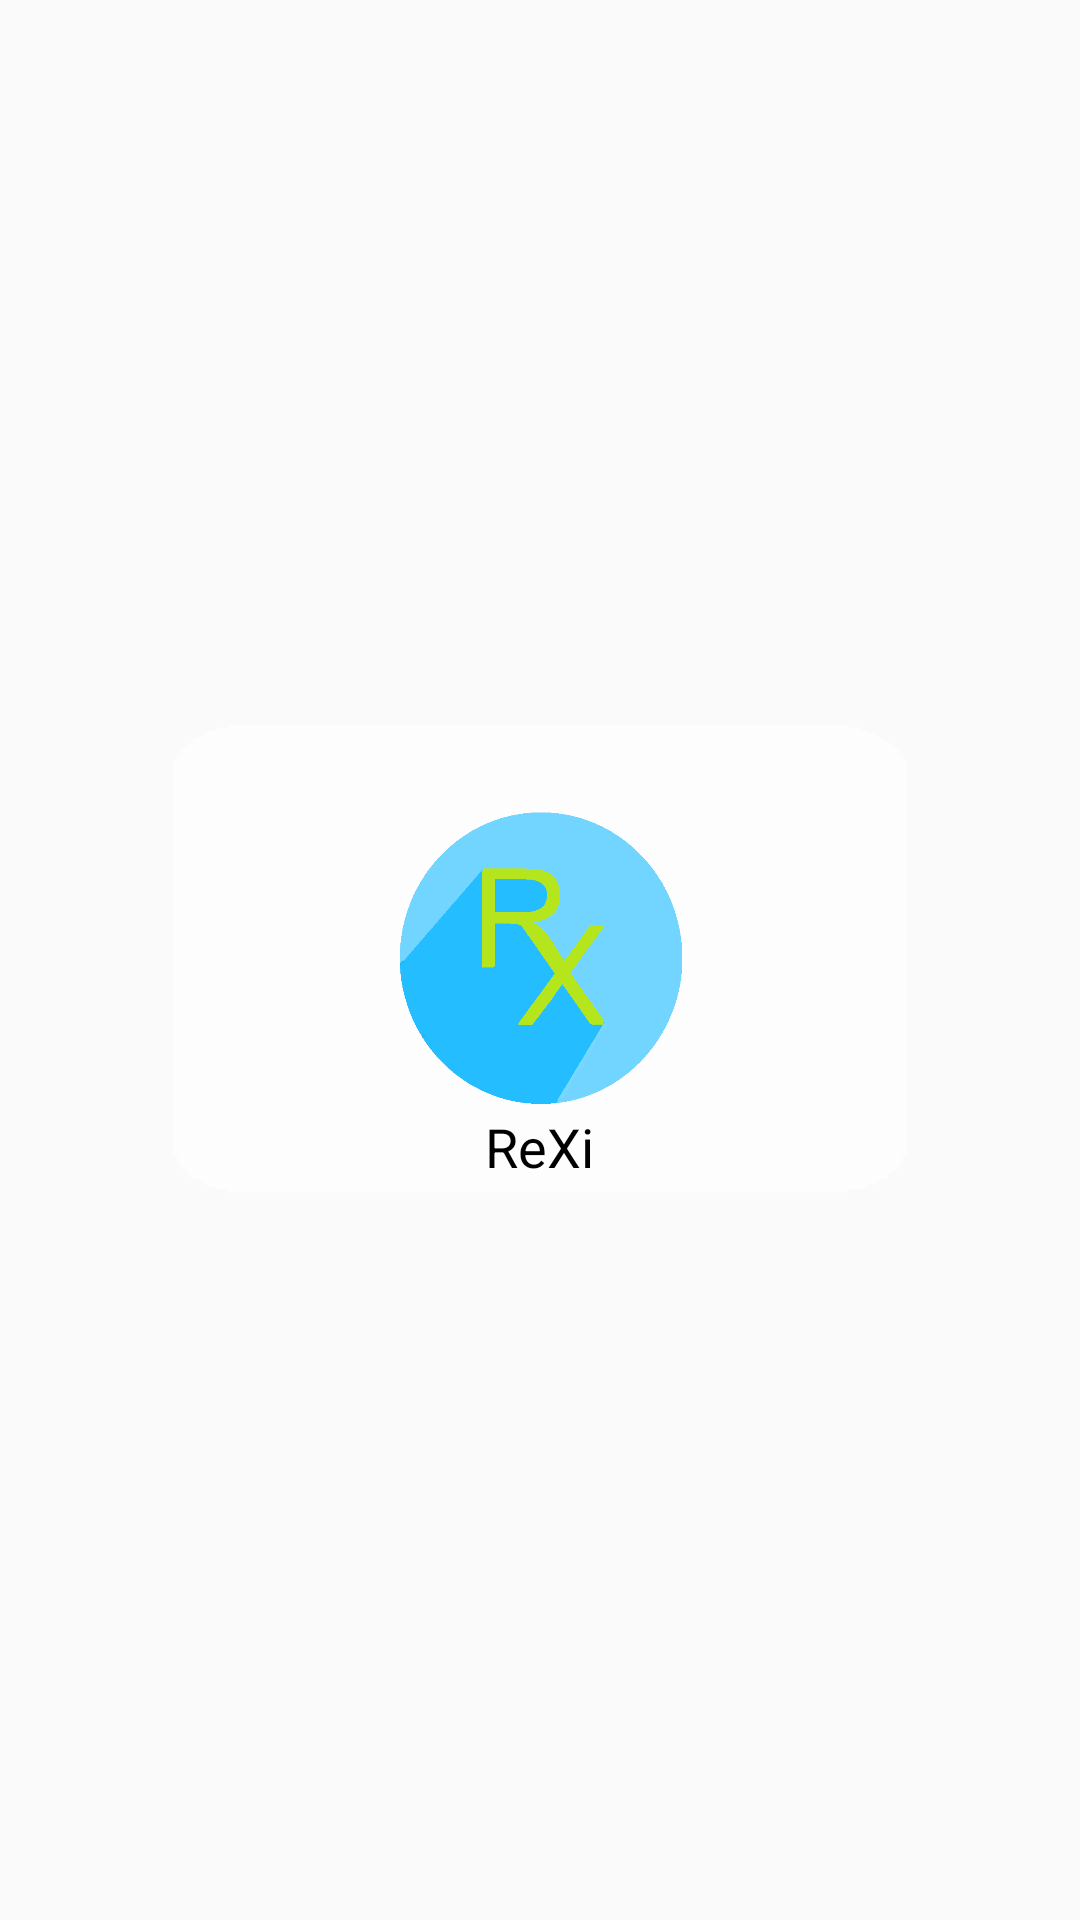

Android layout source for this screen:
<!-- AndroidManifest.xml: application theme AppTheme -->
<!-- res/layout/activity_splash.xml -->
<RelativeLayout xmlns:android="http://schemas.android.com/apk/res/android"
    xmlns:tools="http://schemas.android.com/tools" android:layout_width="match_parent"
    android:layout_height="match_parent" android:paddingLeft="@dimen/activity_horizontal_margin"
    android:paddingRight="@dimen/activity_horizontal_margin"
    android:paddingTop="@dimen/activity_vertical_margin"
    android:paddingBottom="@dimen/activity_vertical_margin"
    tools:context="ephrine.devesh.rexi.Splash">

    <ImageView
        android:layout_width="250dp"
        android:layout_height="160dp"
        android:id="@+id/imageView16"
        android:layout_centerVertical="true"
        android:layout_centerHorizontal="true"
        android:src="@drawable/splash_bg"
        android:scaleType="fitXY" />

    <ImageView
        android:layout_width="100dp"
        android:layout_height="100dp"
        android:id="@+id/imageView15"
        android:layout_centerVertical="true"
        android:layout_centerHorizontal="true"
        android:src="@drawable/ic_launcher" />

    <TextView
        android:layout_width="wrap_content"
        android:layout_height="wrap_content"
        android:textAppearance="?android:attr/textAppearanceMedium"
        android:text="ReXi"
        android:id="@+id/textView53"
        android:layout_below="@+id/imageView15"
        android:layout_centerHorizontal="true"
        android:textColor="#ff000000" />

</RelativeLayout>
<!-- resources referenced by this layout -->
<resources>
  <!-- drawable ic_launcher: png bitmap (drawable, 8395 bytes) -->
  <!-- drawable splash_bg: png bitmap (drawable, 607 bytes) -->
  <style name="AppTheme" parent="Theme.AppCompat.Light">
          
          <item name="android:statusBarColor">#FF5183BE</item>
          <item name="android:navigationBarColor">#FF4FD6FC</item>
      </style>
</resources>
